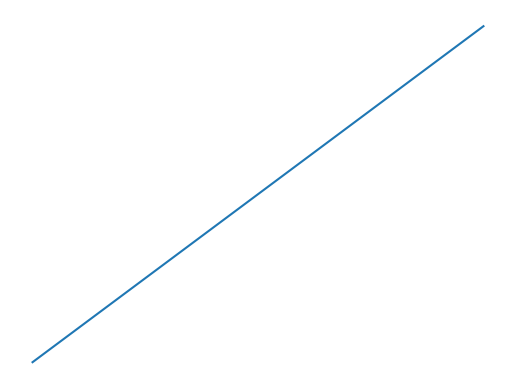

The matplotlib source for this figure:
import matplotlib.pyplot as plt

fig, ax = plt.subplots()
ax.plot([0, 1], [0, 1])

# 关闭整个坐标轴，包括轴线、刻度和标签
ax.axis('off')

plt.show()
